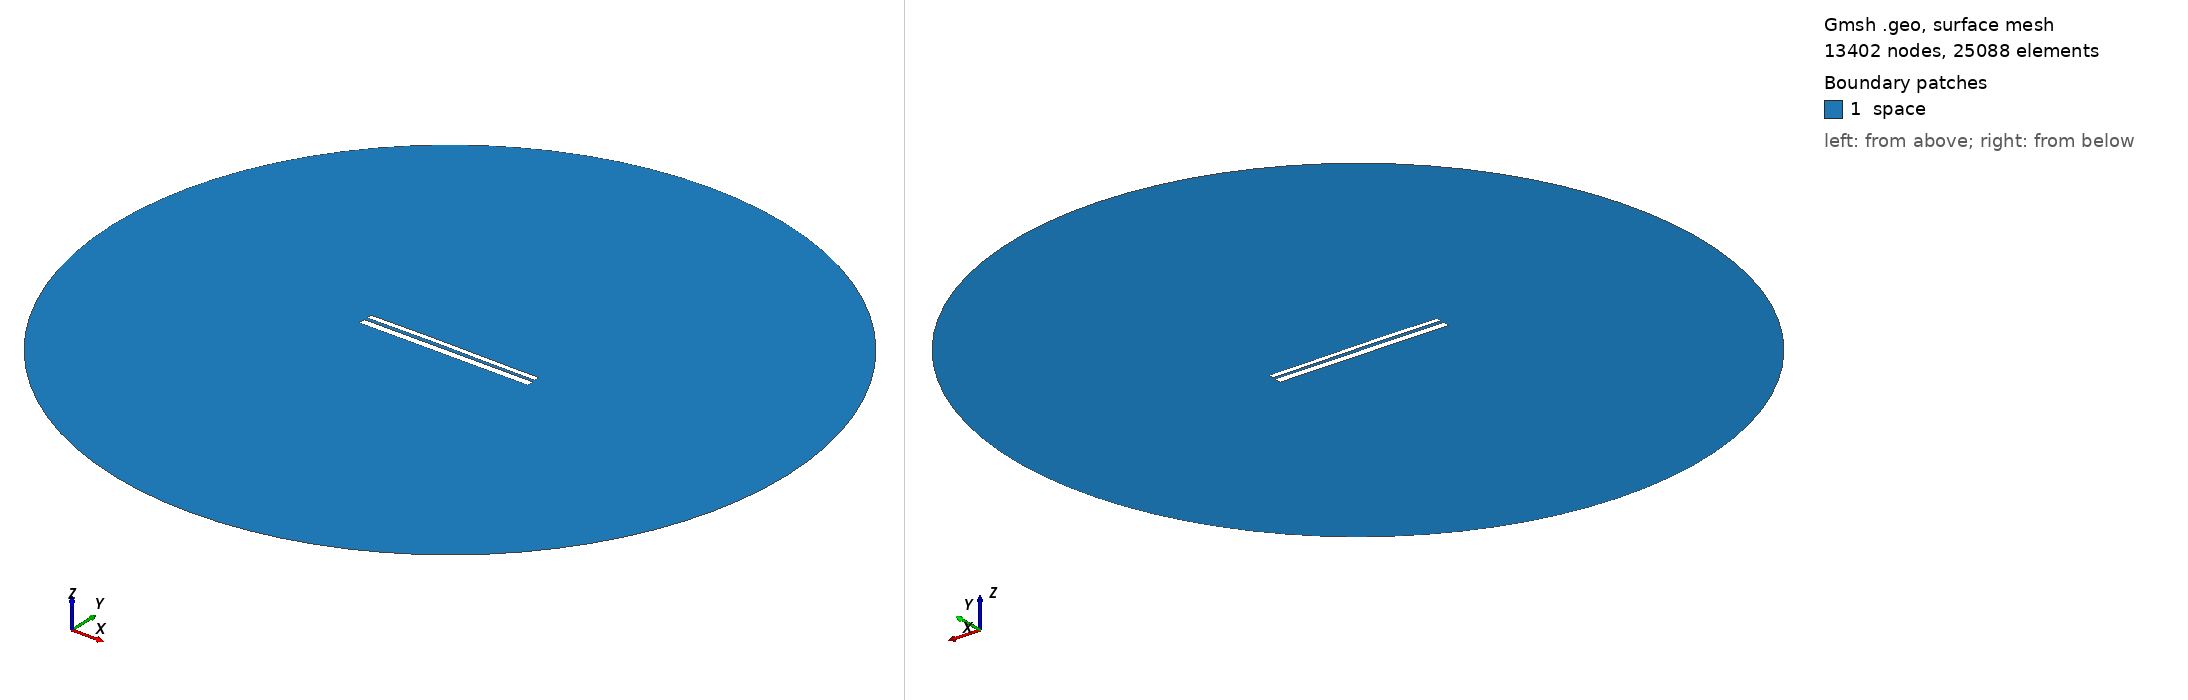

Gmsh geometry script, surface-meshed: 13402 nodes, 25088 surface elements. Boundary patches (legend numbers): 1 space. Left view from above one corner, right view from below the opposite corner. Legend entries are the model's physical surfaces. The drawing asked Gmsh for element sizes between 1% and 20% of the model's largest extent; the script's own settings can give other sizes.

=== 9618.geo (drawn) ===
//---------------------------------------
// Geometry kernel
//---------------------------------------

SetFactory("OpenCASCADE");



//---------------------------------------
// Parameters of the geometry
//---------------------------------------

// Overetch of the upper plate
overetch = 0.375;

// Distance between the plates
distance = 1.5;

// Discretization over the x axis (for the deformation)
nx = 50; 

// Length of the plate
L = 100 - overetch; 

// Number of modes
n = 4; 

// 1st mode coefficient
coeff(1) = -0.075;
beta(1) = 0.596864 * 3.1415926535 / L;

// 2nd mode coefficient
coeff(2) = 0.15;
beta(2) = 1.49418 * 3.1415926535 / L;

// 3rd mode coefficient
coeff(3) = 0.07499999999999998;
beta(3) = 2.50025 * 3.1415926535 / L;

// 4th mode coefficient
coeff(4) = 0.0;
beta(4) = 3.49999 * 3.1415926535 / L;



//---------------------------------------
// Upper plate (deformed rectangle)
//---------------------------------------

// Coordiantes of the upper plate
xmin = -50;
xmax = 50 - overetch;

// Height of the upper plate
yheight = 4 - 2 * overetch;

// Indexes of the points
UpperID[] = {};
LowerID[] = {};
LeftID[] = {};
RightID[] = {};

// Point index
p = 1;

// Horizontal edges
For i In {1:nx}
    x = xmin + (i-1)*(xmax - xmin)/(nx-1);

    y_bottom = distance / 2 + overetch;
    For j In {1:n}
        C = (Cosh(beta(j)*L) + Cos(beta(j)*L)) / (Sinh(beta(j)*L) + Sin(beta(j)*L));
        y_bottom  = y_bottom + coeff(j) * (Cosh(beta(j)*(x+50)) - Cos(beta(j)*(x+50)) - C * (Sinh(beta(j)*(x+50)) - Sin(beta(j)*(x+50))));
    EndFor

    y_top = y_bottom + yheight;

    Point(p) = {x, y_top, 0, 1.0};
    UpperID[i] = p;
    p = p + 1;

    Point(p) = {x, y_bottom, 0, 1.0};
    LowerID[i] = p;
    p = p + 1;
EndFor

// Create point lists
UpperPts[] = {}; LowerPts[] = {};
For i In {1:nx}
  UpperPts[] += {UpperID[i]};
  LowerPts[] += {LowerID[i]};
EndFor

// Build splines
Spline(1) = {UpperPts[]};
Spline(2) = {LowerPts[]};
Line(3) = {LowerPts[nx-1], UpperPts[nx-1]};
Line(4) = {LowerPts[0], UpperPts[0]};

// Build the plane surface
Curve Loop(1) = {2, 3, -1, -4};
Plane Surface(1) = {1};



//---------------------------------------
// Lower plate (rectangle)
//---------------------------------------

// Vertices
Point(1001) = {-50, -1, 0, 1.0};
Point(1002) = { 50, -1, 0, 1.0};
Point(1003) = { 50,  -5, 0, 1.0};
Point(1004) = {-50,  -5, 0, 1.0};

// Edges
Line(5) = {1001, 1002};
Line(6) = {1002, 1003};
Line(7) = {1003, 1004};
Line(8) = {1004, 1001};

// Plane surface
Line Loop(2) = {5, 6, 7, 8};
Plane Surface(2) = {2}; 



//---------------------------------------
// Outer (fictious) boundary
//---------------------------------------

// Points
Point(1005) = {0, 0, 0};       // Center
Point(1006) = {200, 0, 0};     // Start point
Point(1007) = {0, 200, 0};     // 90 degrees
Point(1008) = {-200, 0, 0};    // 180 degrees
Point(1009) = {0, -200, 0};    // 270 degrees

// Circle arcs (each needs start, center, end)
Circle(9) = {1006, 1005, 1007};
Circle(10) = {1007, 1005, 1008};
Circle(11) = {1008, 1005, 1009};
Circle(12) = {1009, 1005, 1006};

// Plane surface for the entire domain
Curve Loop(3) = {9, 10, 11, 12};
Surface(3) = {3};

// Subtract the plates from the whole domain to obtain the actual domain where we want to solve the equations
BooleanDifference{ Surface{3}; Delete; }{ Surface{1}; Surface{2}; Delete; }




//---------------------------------------
// Transfinite Lines/Curves
//---------------------------------------

// Set the number of points on the boundaries
r = 7;

// Plates
Transfinite Curve {1, 2} = 50*r Using Progression 1;
Transfinite Curve {3, 4} = 2*r Using Progression 1;
Transfinite Line {5, 7} = 50*r Using Progression 1;
Transfinite Line {6, 8} = 2*r Using Progression 1;

// Outer boundary
Transfinite Line {9, 10, 11, 12} = 20 Using Progression 1;



//---------------------------------------
// Physical groups
//---------------------------------------                

// Physical curves (boundaries)
Physical Line("force_segment", 10) = {2};
Physical Line("upper_plate", 11) = {1, 3, 4};
Physical Line("lower_plate", 12) = {5, 6, 7, 8};
Physical Line("boundary", 20) = {9, 10, 11, 12};

// Physical Surfaces
Physical Surface("space", 30) = {3};



//---------------------------------------
// 6. Generate the Mesh
//---------------------------------------

// 2D mesh generation
Mesh 2;
